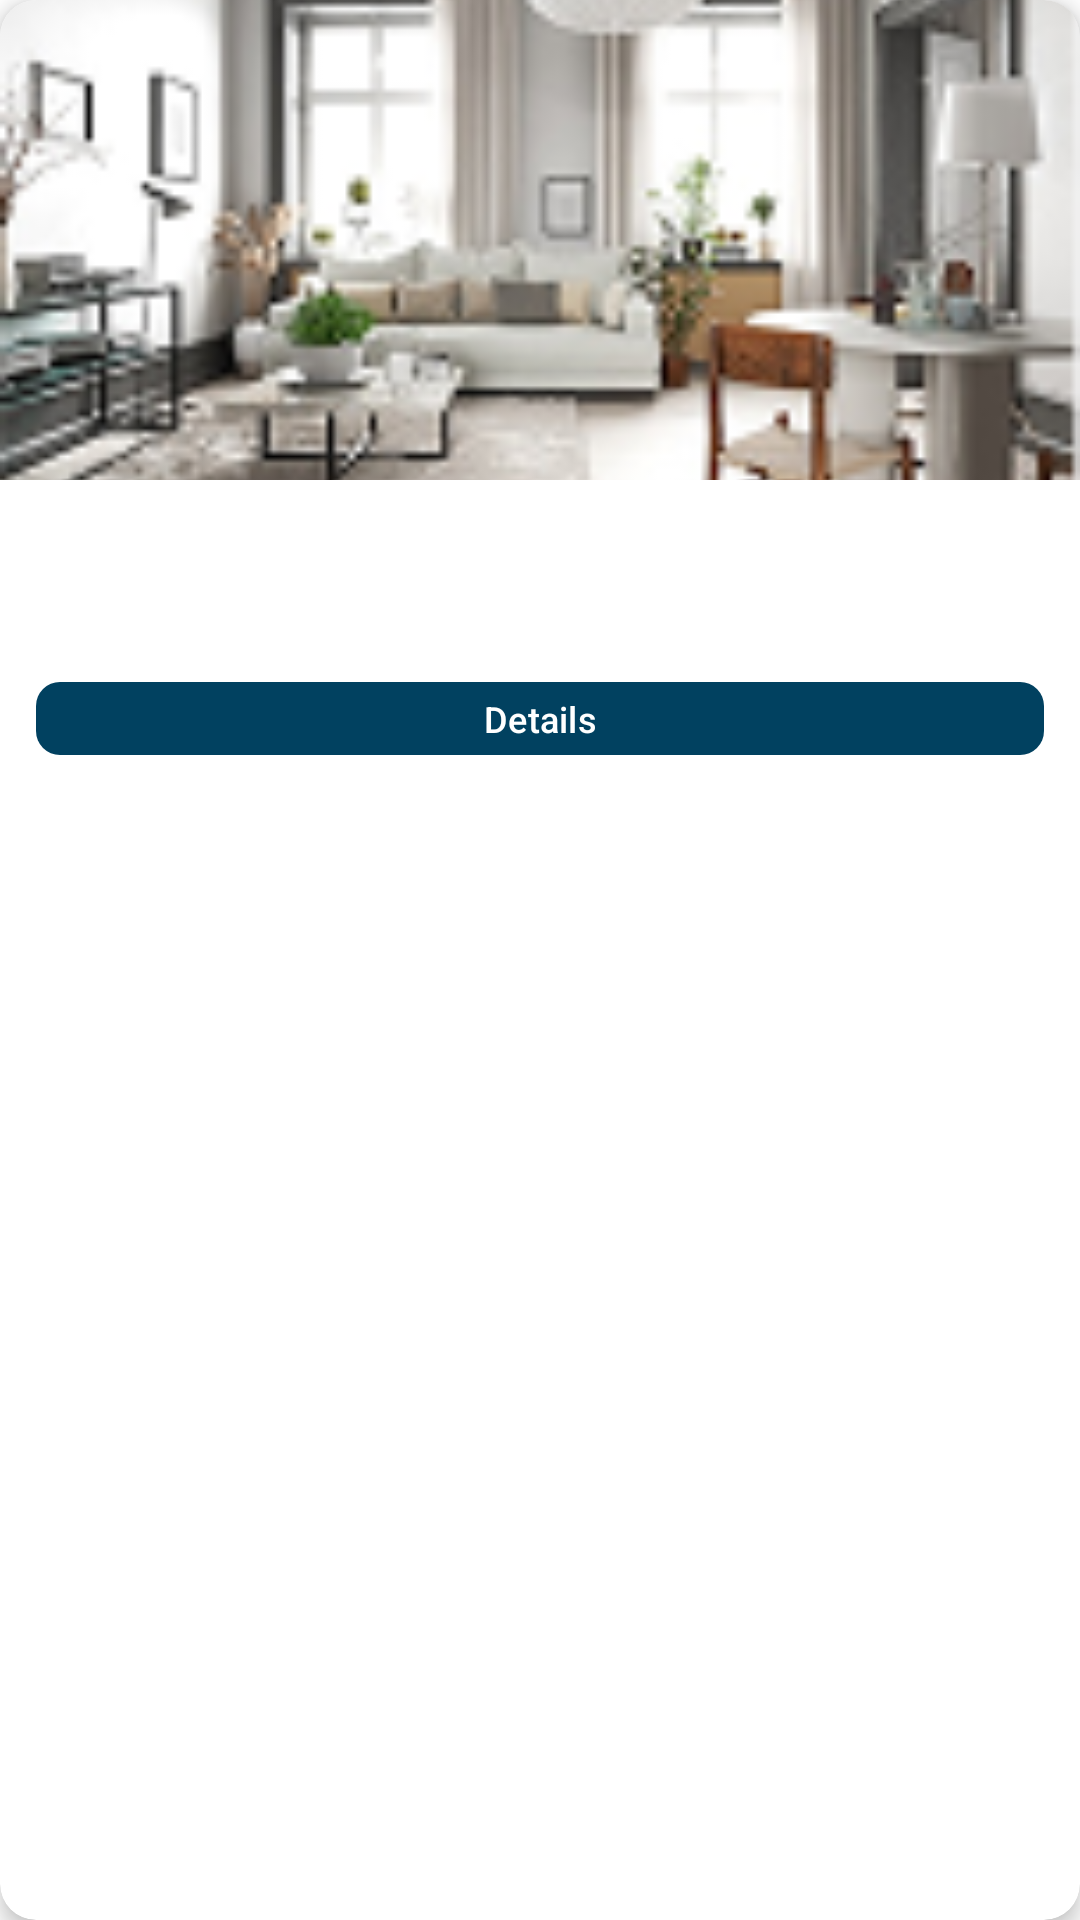

Layout XML and referenced resources for this Android screen:
<!-- AndroidManifest.xml: application theme Theme.TGMRentify -->
<!-- res/layout/landlord_item_property_grid.xml -->
<?xml version="1.0" encoding="utf-8"?>
<androidx.cardview.widget.CardView xmlns:android="http://schemas.android.com/apk/res/android"
    xmlns:app="http://schemas.android.com/apk/res-auto"
    xmlns:tools="http://schemas.android.com/tools"
    android:layout_width="match_parent"
    android:layout_height="wrap_content"
    android:layout_margin="8dp"
    app:cardCornerRadius="12dp"
    app:cardElevation="4dp"
    android:clickable="true"
    android:focusable="true"
    android:foreground="?attr/selectableItemBackground">

    <LinearLayout
        android:layout_width="match_parent"
        android:layout_height="wrap_content"
        android:orientation="vertical">


        
        <ImageView
            android:id="@+id/image_property"
            android:layout_width="match_parent"
            android:layout_height="160dp"
            android:scaleType="centerCrop"
            android:src="@drawable/ic_property_image2"
            tools:src="@drawable/ic_property_image2"
            android:contentDescription="Property Thumbnail" />

        <LinearLayout
            android:layout_width="match_parent"
            android:layout_height="wrap_content"
            android:orientation="vertical"
            android:padding="12dp">

            <TextView
                android:id="@+id/text_property_title"
                android:layout_width="match_parent"
                android:layout_height="wrap_content"
                android:ellipsize="end"
                android:maxLines="1"
                android:textAppearance="@style/TextAppearance.AppCompat.Body1"
                android:textStyle="bold"
                tools:text="Cozy Apartment in Colombo 7" />

            <TextView
                android:id="@+id/text_property_location"
                android:layout_width="match_parent"
                android:layout_height="wrap_content"
                android:layout_marginTop="4dp"
                android:textAppearance="@style/TextAppearance.AppCompat.Caption"
                android:textColor="@color/black"
                tools:text="City: Colombo" />

            <com.google.android.material.button.MaterialButton
                android:id="@+id/btn_details"
                android:layout_width="match_parent"
                android:layout_height="wrap_content"
                android:layout_marginTop="12dp"
                android:text="Details"
                android:paddingVertical="4dp"
                android:minHeight="0dp"
                android:textSize="12sp"
                app:backgroundTint="@color/landlord_button_bg"
                android:textColor="@android:color/white"
                app:cornerRadius="8dp" />

        </LinearLayout>
    </LinearLayout>
</androidx.cardview.widget.CardView>
<!-- resources referenced by this layout -->
<resources>
  <color name="black">#FF000000</color>
  <color name="landlord_button_bg">#014160</color>
  <!-- drawable ic_property_image2: png bitmap (drawable, 33904 bytes) -->
  <style name="Theme.TGMRentify" parent="Base.Theme.TGMRentify" />
  <style name="Base.Theme.TGMRentify" parent="Theme.Material3.DayNight.NoActionBar">
          
          <item name="colorPrimary">@color/colorPrimary</item>
          <item name="colorPrimaryDark">@color/colorPrimaryDark</item>
          <item name="colorAccent">@color/colorAccent</item>
  
          
          <item name="android:statusBarColor">@color/colorPrimaryDark</item>
  
          
          <item name="android:navigationBarColor">@color/app_navbar_blue</item>
          <item name="android:windowTranslucentNavigation">false</item>
  
          
          <item name="android:windowBackground">@color/white</item>
          <item name="android:colorBackground">@color/white</item>
  
          
          <item name="android:forceDarkAllowed" tools:targetApi="29">false</item>
  
          
          <item name="android:windowLightStatusBar">false</item>
      </style>
  <color name="colorPrimary">#1A237E</color>
  <color name="colorPrimaryDark">#141B65</color>
  <color name="colorAccent">#FFC107</color>
  <color name="app_navbar_blue">#0D0D3A</color>
  <color name="white">#FFFFFFFF</color>
</resources>
